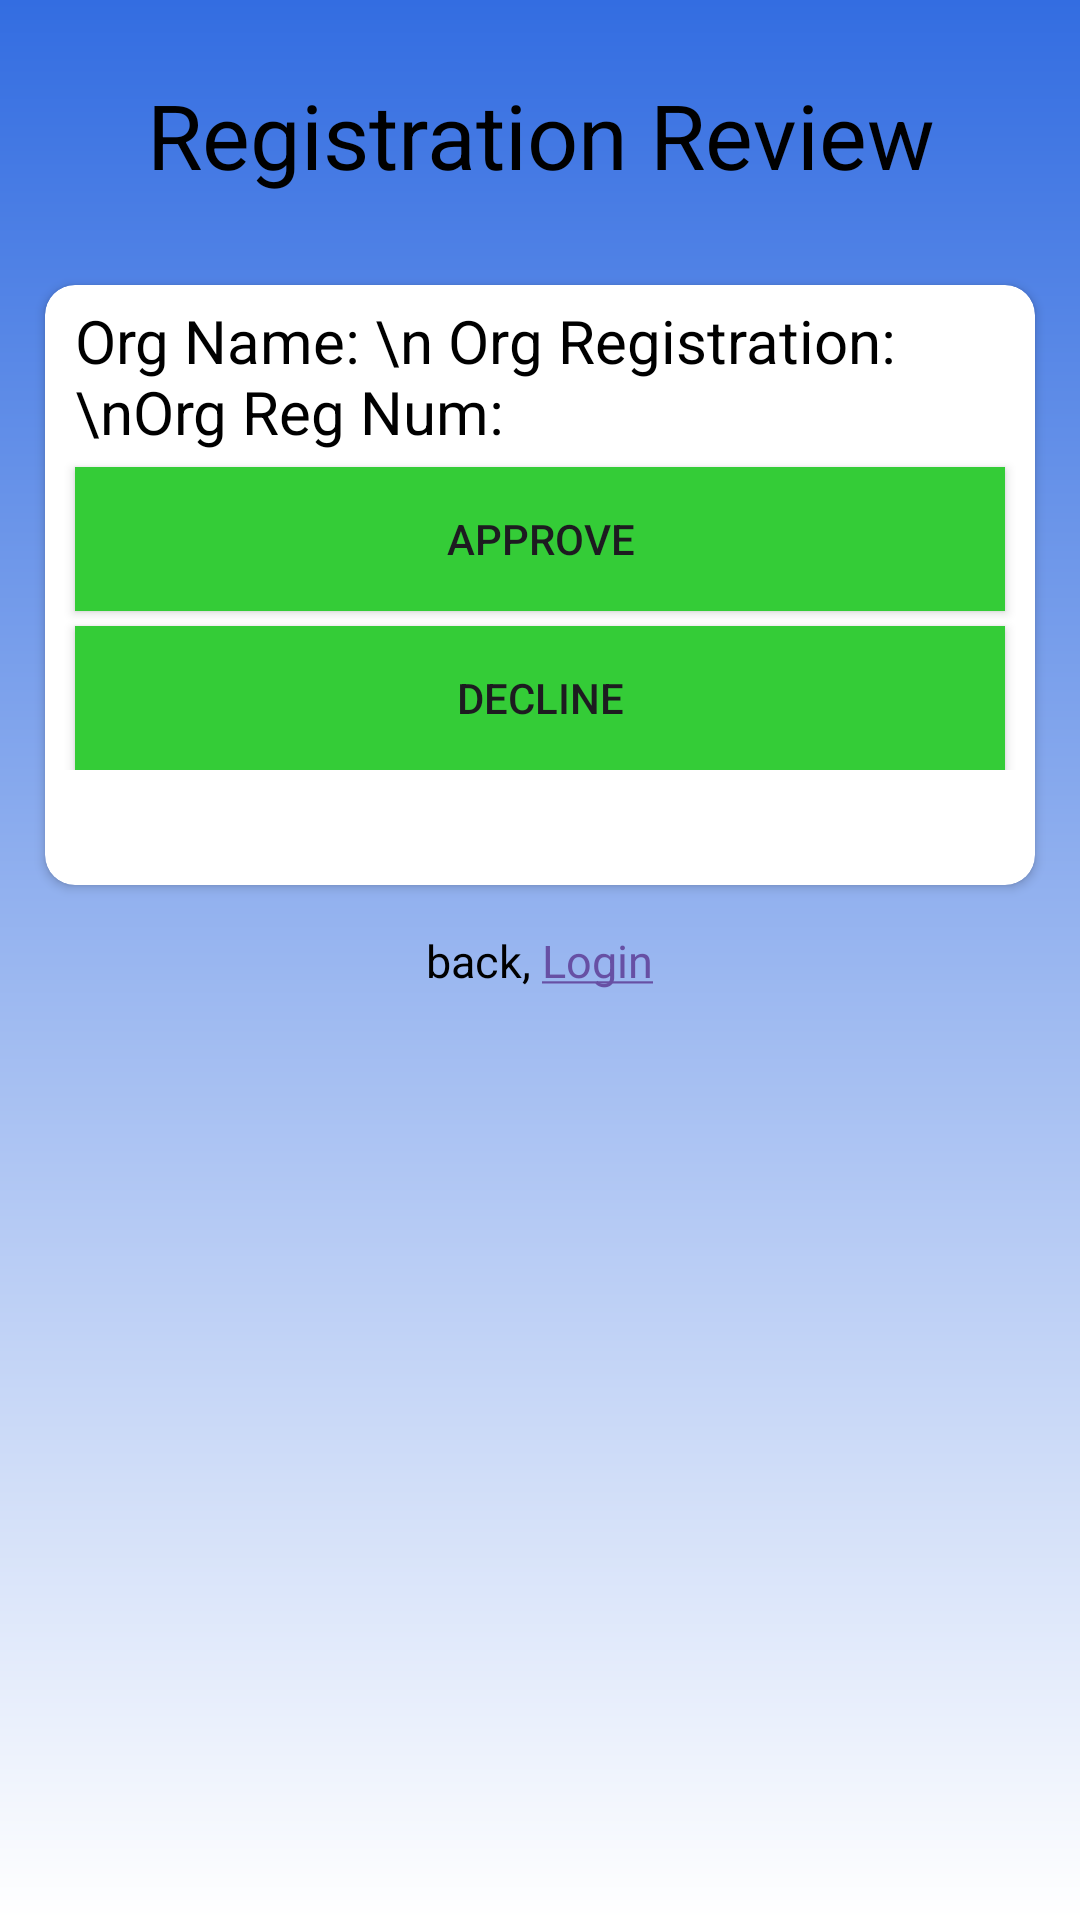

The Android layout XML behind this screen, and the referenced resources:
<!-- AndroidManifest.xml: application theme Theme.CharityDonationApp -->
<!-- res/layout/activity_main6.xml -->
<?xml version="1.0" encoding="utf-8"?>
<ScrollView xmlns:android="http://schemas.android.com/apk/res/android"
    xmlns:app="http://schemas.android.com/apk/res-auto"
    xmlns:tools="http://schemas.android.com/tools"
    android:id="@+id/main"
    android:layout_width="match_parent"
    android:layout_height="match_parent"
    android:background="@drawable/app_backgroud"
    tools:context=".MainActivity6">

    <LinearLayout
        android:layout_width="match_parent"
        android:layout_height="match_parent"
        android:gravity="center"
        android:orientation="vertical">
        <TextView
            android:layout_width="match_parent"
            android:layout_height="70dp"
            android:layout_marginTop="10dp"
            android:gravity="center"
            android:text="Registration Review"
            android:textColor="@color/black"
            android:textSize="30dp" />
        <androidx.cardview.widget.CardView
            android:layout_width="match_parent"
            android:layout_height="200dp"
            app:cardCornerRadius="10sp"
            android:layout_margin="15sp"
            android:background="@color/white">
            <LinearLayout
                android:layout_width="match_parent"
                android:layout_height="wrap_content"
                android:orientation="vertical">
                <TextView
                    android:layout_width="match_parent"
                    android:layout_height="wrap_content"
                    android:gravity="left"
                    android:layout_marginLeft="10dp"
                    android:layout_marginRight="10dp"
                    android:layout_marginTop="5dp"
                    android:id="@+id/tvDetails"
                    android:text="Org Name: \n Org Registration: \nOrg Reg Num: "
                    android:textSize="20sp"
                    android:textColor="@color/black"/>
                <Button
                    android:layout_width="match_parent"
                    android:layout_height="wrap_content"
                    android:layout_marginLeft="10dp"
                    android:layout_marginRight="10dp"
                    android:layout_marginTop="5dp"
                    android:id="@+id/btnApprove"
                    android:text="Approve"
                    android:background="@color/green"/>
                <Button
                    android:layout_width="match_parent"
                    android:layout_height="wrap_content"
                    android:layout_marginLeft="10dp"
                    android:layout_marginRight="10dp"
                    android:layout_marginTop="5dp"
                    android:id="@+id/btnDecline"
                    android:text="Decline"
                    android:background="@color/green"/>
            </LinearLayout>
        </androidx.cardview.widget.CardView>
        <TextView
            android:layout_width="wrap_content"
            android:layout_height="wrap_content"
            android:text="@string/admin"
            android:textSize="15dp"
            android:id="@+id/tvLogin"
            android:textColor="@color/black"/>
    </LinearLayout>
</ScrollView>
<!-- resources referenced by this layout -->
<resources>
  <color name="black">#FF000000</color>
  <color name="green">#34cc37</color>
  <color name="white">#FFFFFFFF</color>
  <!-- drawable app_backgroud (drawable) -->
  <?xml version="1.0" encoding="utf-8"?>
  <shape xmlns:android="http://schemas.android.com/apk/res/android">
  
      <gradient android:angle="100" android:type="linear"
          android:startColor="#336DE1" android:endColor="#fff"/>
  
  </shape>
  <string name="admin">back, <a href="">Login</a></string>
  <style name="Theme.CharityDonationApp" parent="Base.Theme.CharityDonationApp" />
  <style name="Base.Theme.CharityDonationApp" parent="Theme.Material3.DayNight.NoActionBar">
          
          
      </style>
</resources>
